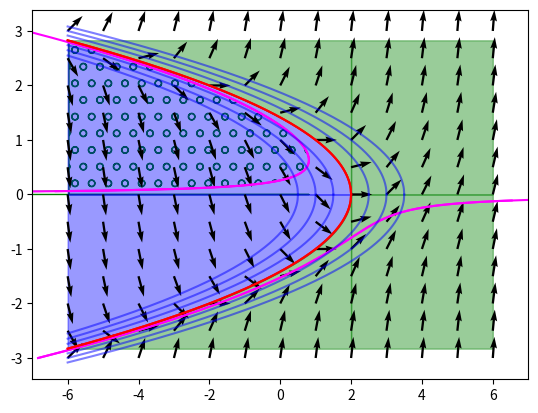
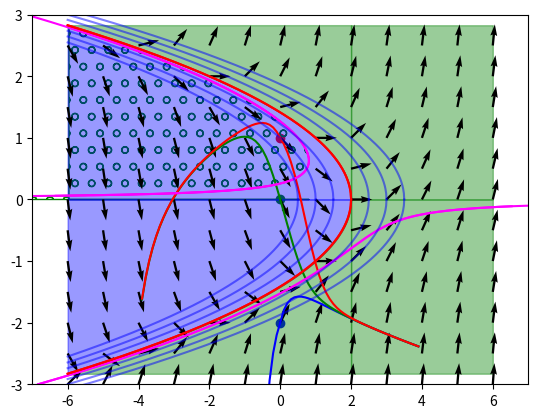

The matplotlib source for these figures, in order:
from matplotlib import pyplot as plt # підключаємо необхідні бібліотеки
import numpy as np
from sympy.solvers import solve
from sympy import Symbol
import warnings

warnings.filterwarnings("ignore")

def task1():
    xmax = 6.0
    xmin = -xmax
    D = 13
    ymax = 3.0
    ymin = -ymax
    x = np.linspace(xmin, xmax, D)
    y = np.linspace(ymin, ymax, D)
    X, Y = np.meshgrid(x, y)
    deg = np.arctan(Y**2 + X - 2)
    QP = plt.quiver(X,Y,np.cos(deg),np.sin(deg))
    # plt.grid()
    #plt.axhline(y=0, c='black')
    #plt.axvline(x=0, c='black')
    plt.show()

#task1()

def task2():
    x = np.arange(-6, 6, 0.01)

    y1 = np.sqrt(2 - x)
    y2 = -1 * np.sqrt(2 - x)

    plt.plot(x, y1, color="r")
    plt.plot(x, y2, color="r")

    task1()
    plt.show()

#task2()

def task3():
    x = np.arange(-6, 6, 0.01)
    print(x)
    k = [[1, -1], [0.5, -0.5], [1.5, -1.5]]

    for ki in k:
        y1 = np.sqrt(2 + ki[0] - x)
        y2 = -1 * np.sqrt(2 + ki[0] - x)

        plt.plot(x, y1, color="b", label=f"x = {2 + ki[0]} - x", alpha=0.5)
        plt.plot(x, y2, color="b", label=f"x = {2 + ki[0]} - x", alpha=0.5)

        y1 = np.sqrt(2 + ki[1] - x)
        y2 = -1 * np.sqrt(2 + ki[1] - x)

        plt.plot(x, y1, color="b", label=f"x = {2 + ki[1]} - x", alpha=0.5)
        plt.plot(x, y2, color="b", label=f"x = {2 + ki[1]} - x", alpha=0.5)

    task2()
    plt.show()


#task3()

def task4():
    x = np.arange(-6, 6, 0.01)

    y1 = np.sqrt(2 - x)
    y2 = -1 * np.sqrt(2 - x)

    plt.plot(x, y1, color="r")
    plt.plot(x, y2, color="r")

    plt.fill_between(x, y1, color="b", alpha=.4)
    plt.fill_between(x, y2, color="b", alpha=.4)

    plt.fill_between(x, y1, y2=2.83, color="g", alpha=.4)
    plt.fill_between(x, y2, y2=-2.83, color="g", alpha=.4)

    plt.fill_betweenx(y1, x1=2,x2=6, color="g", alpha=.4, )
    plt.fill_betweenx(y2, x1=2,x2=6, color="g", alpha=.4, )

    task3()
    plt.show()

#task4()

def task5():
    y1 = np.arange(-3, -0.1, 0.01)
    y2 = np.arange(0.06, 3, 0.01)

    plt.plot(2 - y1 * y1 - 1 / (2 * y1), y1, color="magenta")
    plt.plot(2 - y2 * y2 - 1 / (2 * y2), y2, color="magenta")

    task4()
    plt.show()


#task5()

def task6():
    y1 = np.arange(-3, -0.06, 0.01)
    y2 = np.arange(0.01, 2.8, 0.01)

    plt.plot(2 - y1 * y1 - 1 / (2 * y1), y1, color="magenta")
    plt.plot(2 - y2 * y2 - 1 / (2 * y2), y2, color="magenta")

    # plt.fill_between(x, 2 - y1*y1 - 1 / (2*y1), color="black", alpha=.4)
    # plt.fill_between(x, y2, color="b", alpha=.4)
    # y = np.arange(0.01, 2.8, 0.01)
    plt.fill_between(2 - y2 * y2 - 1 / (2 * y2), y2, color='none', hatch="o", edgecolor="g")
    plt.xlim([-7, 7])

    task5()


task6()


points = [[0, -2], [0, 0], [0, 1]]
colors = ["b", "g", "r"]
di = 0

for point in points:
    plt.scatter(point[0], point[1], color=colors[di])
    di += 1

# y(x + delta_x) ~ y^2 + delta_x - x * delta_x - 2 * delta_x + y

###1
x1 = np.arange(0, 4, 0.1)
y1 = []
#print(x1)

prev_x = 0
prev_y = -2
y1.append(prev_y)

dx = 0.1

for i in x1[1:]:
    delta_y = (prev_y**2) * dx - prev_x * dx - 2 * dx + prev_y
    y1.append(delta_y)
    prev_y = delta_y
    prev_x = i

#print(len(y1))
plt.plot(x1, y1, color="b")

x2 = np.arange(0, -4, -0.1)
y2 = []
print(x2)

prev_x = 0
prev_y = -2
y2.append(prev_y)

dx = -0.1

for i in x2[1:]:
    delta_y = (prev_y**2) * dx - prev_x * dx - 2 * dx + prev_y
    y2.append(delta_y)
    prev_y = delta_y
    prev_x = i

plt.plot(x2, y2, color="b")

plt.xlim([-6, 6])
plt.ylim([-3, 3])
###1

###2
x1 = np.arange(0, 4, 0.1)
y1 = []
#print(x1)

prev_x = 0
prev_y = 0
y1.append(prev_y)

dx = 0.1

for i in x1[1:]:
    delta_y = (prev_y**2) * dx - prev_x * dx - 2 * dx + prev_y
    y1.append(delta_y)
    prev_y = delta_y
    prev_x = i

#print(len(y1))
plt.plot(x1, y1, color="g")

x2 = np.arange(0, -4, -0.1)
y2 = []
print(x2)

prev_x = 0
prev_y = 0
y2.append(prev_y)

dx = -0.1

for i in x2[1:]:
    delta_y = (prev_y**2) * dx - prev_x * dx - 2 * dx + prev_y
    y2.append(delta_y)
    prev_y = delta_y
    prev_x = i

plt.plot(x2, y2, color="g")

plt.xlim([-6, 6])
plt.ylim([-3, 3])
###2

###3
x1 = np.arange(0, 4, 0.1)
y1 = []
#print(x1)

prev_x = 0
prev_y = 1
y1.append(prev_y)

dx = 0.1

for i in x1[1:]:
    delta_y = (prev_y**2) * dx - prev_x * dx - 2 * dx + prev_y
    y1.append(delta_y)
    prev_y = delta_y
    prev_x = i

#print(len(y1))
plt.plot(x1, y1, color="r")

x2 = np.arange(0, -4, -0.1)
y2 = []
print(x2)

prev_x = 0
prev_y = 1
y2.append(prev_y)

dx = -0.1

for i in x2[1:]:
    delta_y = (prev_y**2) * dx - prev_x * dx - 2 * dx + prev_y
    y2.append(delta_y)
    prev_y = delta_y
    prev_x = i

plt.plot(x2, y2, color="r")

plt.xlim([-6, 6])
plt.ylim([-3, 3])
###3

task6()
plt.show()
